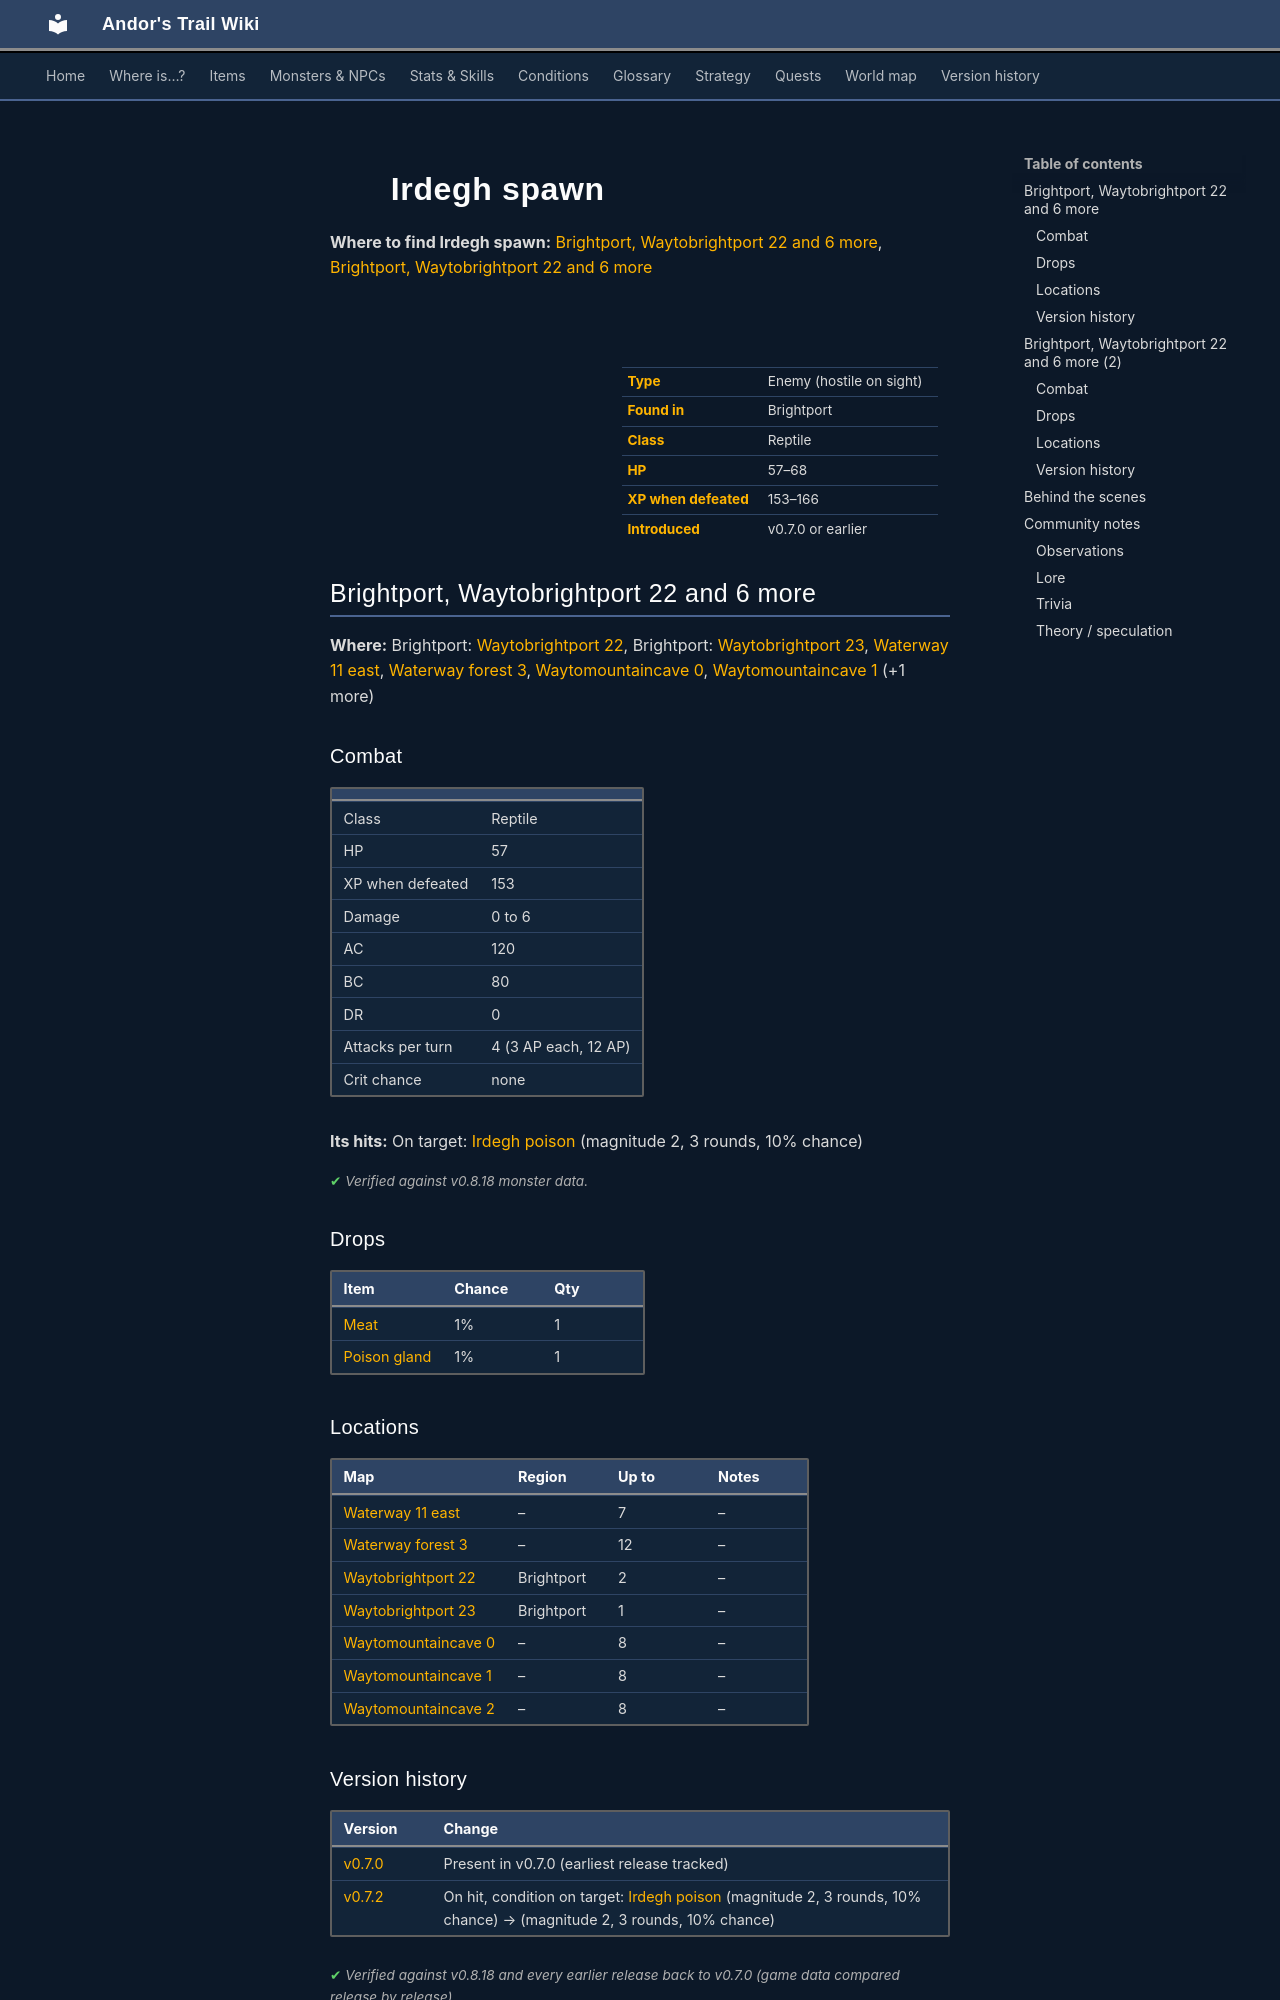

repository: asdfghjkl628/Andor-s-Trail-Wikiiii · page: monsters/irdegh_sp_1/index.html · generator: mkdocs

---
description: "Irdegh spawn is an enemy in Andor's Trail (reptile) with 57–68 HP, worth 153–166 XP, found in Brightport. Drops: Meat, Poison gland."
---

# ![](../assets/icons/monsters/monsters_rltiles2_26.png){ .sprite } Irdegh spawn

**Where to find Irdegh spawn:** [Brightport, Waytobrightport 22 and 6 more](#v-irdegh_sp_1), [Brightport, Waytobrightport 22 and 6 more](#v-irdegh_sp_2)

<div class="infobox" markdown>

<p class="ib-img"><img class="sprite" src="../../assets/icons/monsters/monsters_rltiles2_26.png" alt=""></p>

| | |
|---|---|
| **Type** | Enemy (hostile on sight) |
| **Found in** | Brightport |
| **Class** | Reptile |
| **HP** | 57–68 |
| **XP when defeated** | 153–166 |
| **Introduced** | v0.7.0 or earlier |

</div>

## Brightport, Waytobrightport 22 and 6 more { #v-irdegh_sp_1 }

**Where:** Brightport: [Waytobrightport 22](../maps/waytobrightport22.md), Brightport: [Waytobrightport 23](../maps/waytobrightport23.md), [Waterway 11 east](../maps/waterway11_east.md), [Waterway forest 3](../maps/waterway_forest3.md), [Waytomountaincave 0](../maps/waytomountaincave0.md), [Waytomountaincave 1](../maps/waytomountaincave1.md) (+1 more)

### Combat

| | |
|---|---|
| Class | Reptile |
| HP | 57 |
| XP when defeated | 153 |
| Damage | 0 to 6 |
| AC | 120 |
| BC | 80 |
| DR | 0 |
| Attacks per turn | 4 (3 AP each, 12 AP) |
| Crit chance | none |

**Its hits:** On target: [Irdegh poison](../conditions/poison_irdegh.md) (magnitude 2, 3 rounds, 10% chance)


<p class="verified">Verified against v0.8.18 monster data.</p>

### Drops

| Item | Chance | Qty |
|---|---|---|
| [Meat](../items/meat.md) | 1% | 1 |
| [Poison gland](../items/gland.md) | 1% | 1 |

### Locations

| Map | Region | Up to | Notes |
|---|---|---|---|
| [Waterway 11 east](../maps/waterway11_east.md) | – | 7 | – |
| [Waterway forest 3](../maps/waterway_forest3.md) | – | 12 | – |
| [Waytobrightport 22](../maps/waytobrightport22.md) | Brightport | 2 | – |
| [Waytobrightport 23](../maps/waytobrightport23.md) | Brightport | 1 | – |
| [Waytomountaincave 0](../maps/waytomountaincave0.md) | – | 8 | – |
| [Waytomountaincave 1](../maps/waytomountaincave1.md) | – | 8 | – |
| [Waytomountaincave 2](../maps/waytomountaincave2.md) | – | 8 | – |


### Version history

| Version | Change |
|---|---|
| [v0.7.0](../versions/0.7.0.md) | Present in v0.7.0 (earliest release tracked) |
| [v0.7.2](../versions/0.7.2.md) | On hit, condition on target: [Irdegh poison](../conditions/poison_irdegh.md) (magnitude 2, 3 rounds, 10% chance) → (magnitude 2, 3 rounds, 10% chance) |

<p class="verified">Verified against v0.8.18 and every earlier release back to v0.7.0 (game data compared release by release).</p>


## Brightport, Waytobrightport 22 and 6 more (2) { #v-irdegh_sp_2 }

**Where:** Brightport: [Waytobrightport 22](../maps/waytobrightport22.md), Brightport: [Waytobrightport 23](../maps/waytobrightport23.md), [Waterway 11 east](../maps/waterway11_east.md), [Waterway forest 3](../maps/waterway_forest3.md), [Waytomountaincave 0](../maps/waytomountaincave0.md), [Waytomountaincave 1](../maps/waytomountaincave1.md) (+1 more)

### Combat

| | |
|---|---|
| Class | Reptile |
| HP | 68 |
| XP when defeated | 166 |
| Damage | 0 to 6 |
| AC | 120 |
| BC | 80 |
| DR | 0 |
| Attacks per turn | 4 (3 AP each, 12 AP) |
| Crit chance | none |

**Its hits:** On target: [Irdegh poison](../conditions/poison_irdegh.md) (magnitude 2, 3 rounds, 10% chance)


<p class="verified">Verified against v0.8.18 monster data.</p>

### Drops

| Item | Chance | Qty |
|---|---|---|
| [Meat](../items/meat.md) | 1% | 1 |
| [Poison gland](../items/gland.md) | 1% | 1 |

### Locations

| Map | Region | Up to | Notes |
|---|---|---|---|
| [Waterway 11 east](../maps/waterway11_east.md) | – | 7 | – |
| [Waterway forest 3](../maps/waterway_forest3.md) | – | 12 | – |
| [Waytobrightport 22](../maps/waytobrightport22.md) | Brightport | 2 | – |
| [Waytobrightport 23](../maps/waytobrightport23.md) | Brightport | 1 | – |
| [Waytomountaincave 0](../maps/waytomountaincave0.md) | – | 8 | – |
| [Waytomountaincave 1](../maps/waytomountaincave1.md) | – | 8 | – |
| [Waytomountaincave 2](../maps/waytomountaincave2.md) | – | 8 | – |
